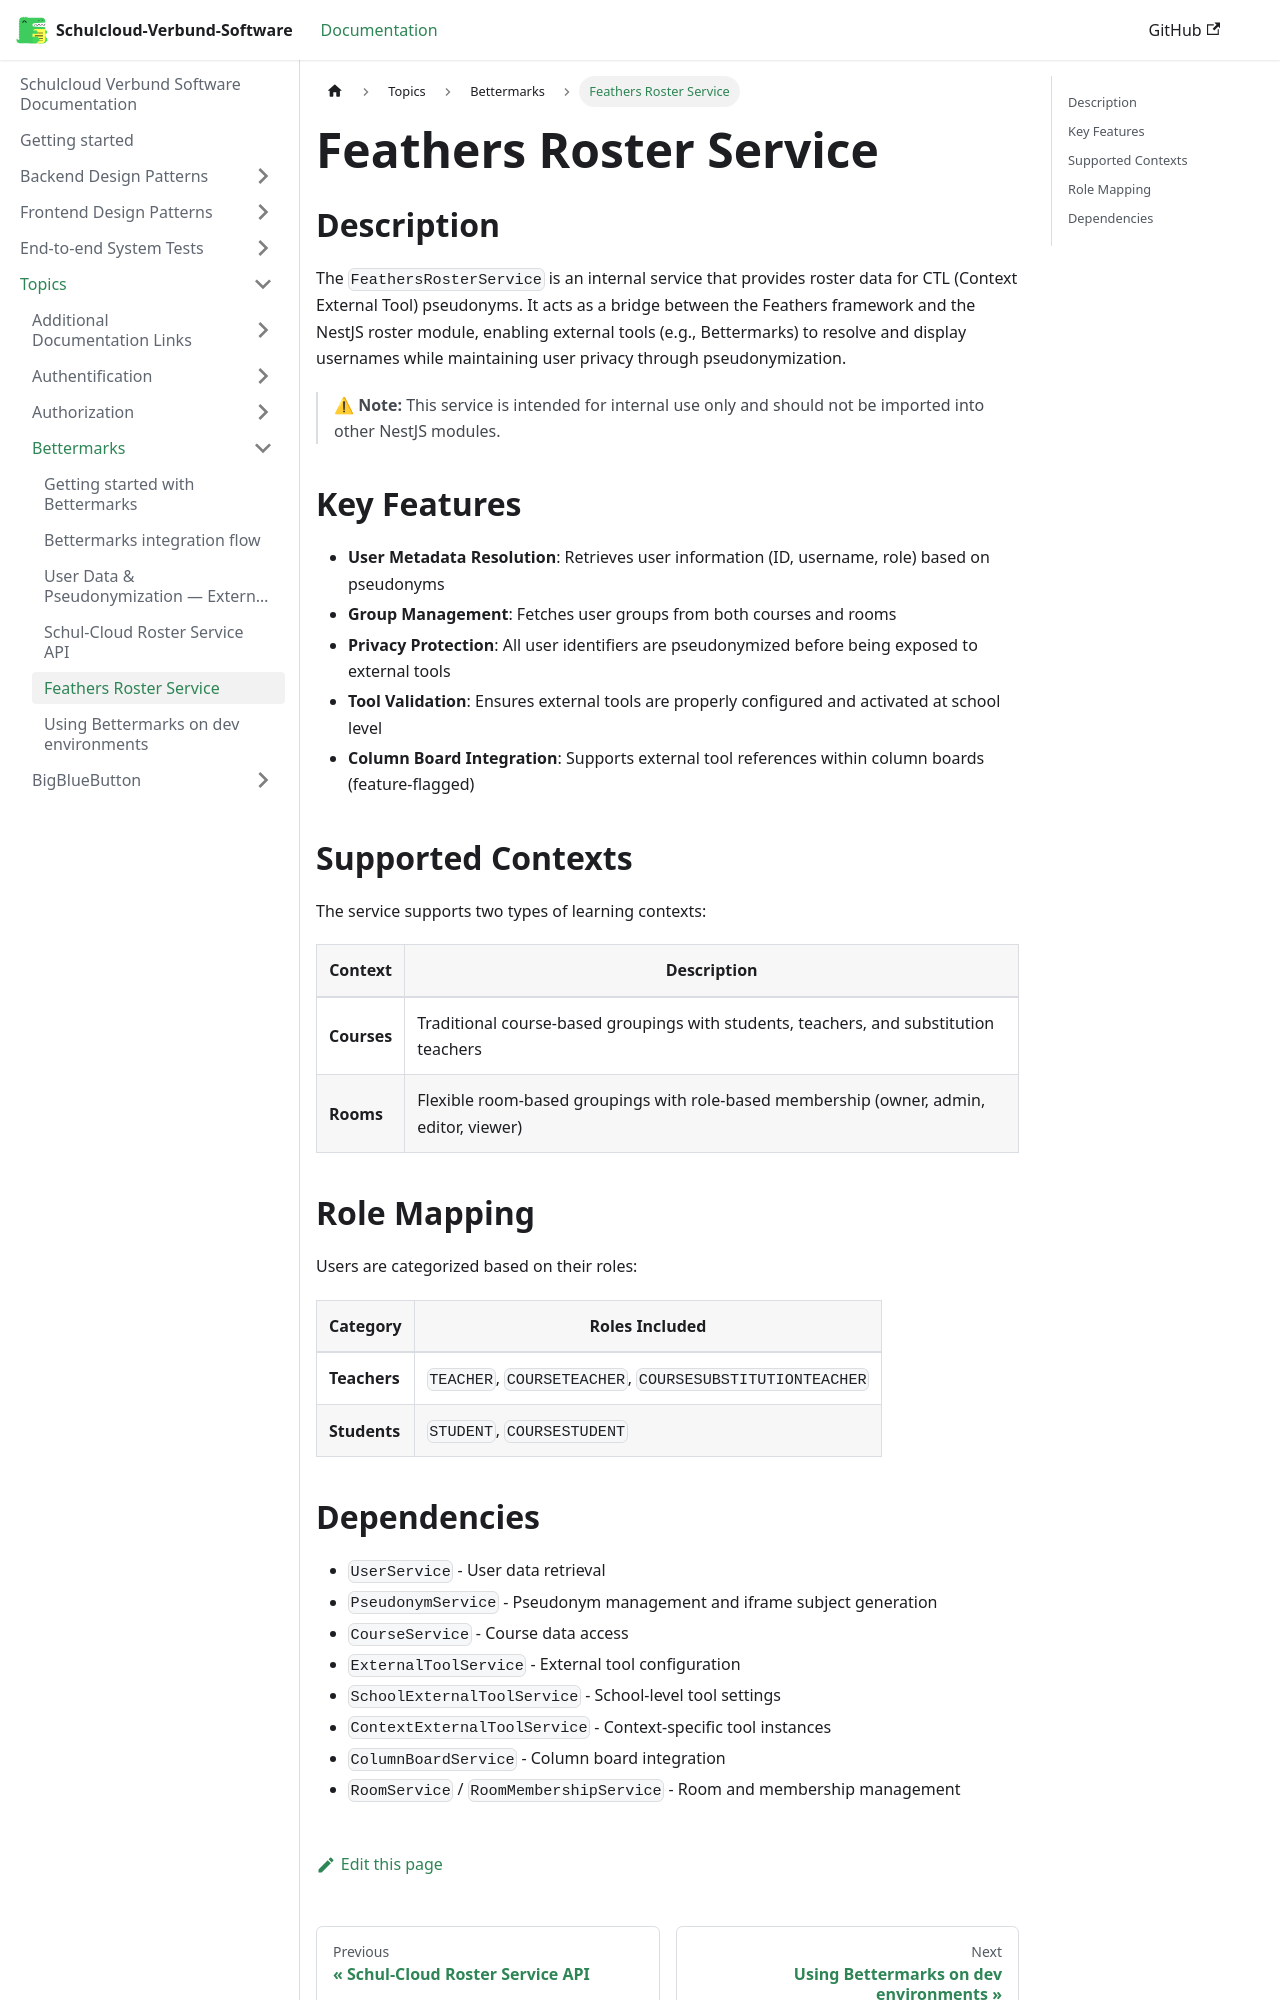

repository: hpi-schul-cloud/schulcloud-documentation · page: docs/topics/bettermarks/Roster Service.html · generator: docusaurus

# Feathers Roster Service

## Description

The `FeathersRosterService` is an internal service that provides roster data for CTL (Context External Tool) pseudonyms. It acts as a bridge between the Feathers framework and the NestJS roster module, enabling external tools (e.g., Bettermarks) to resolve and display usernames while maintaining user privacy through pseudonymization.

> ⚠ **Note:** This service is intended for internal use only and should not be imported into other NestJS modules.

## Key Features

- **User Metadata Resolution**: Retrieves user information (ID, username, role) based on pseudonyms
- **Group Management**: Fetches user groups from both courses and rooms
- **Privacy Protection**: All user identifiers are pseudonymized before being exposed to external tools
- **Tool Validation**: Ensures external tools are properly configured and activated at school level
- **Column Board Integration**: Supports external tool references within column boards (feature-flagged)

## Supported Contexts

The service supports two types of learning contexts:

| Context | Description |
|---------|-------------|
| **Courses** | Traditional course-based groupings with students, teachers, and substitution teachers |
| **Rooms** | Flexible room-based groupings with role-based membership (owner, admin, editor, viewer) |

## Role Mapping

Users are categorized based on their roles:

| Category | Roles Included |
|----------|----------------|
| **Teachers** | `TEACHER`, `COURSETEACHER`, `COURSESUBSTITUTIONTEACHER` |
| **Students** | `STUDENT`, `COURSESTUDENT` |
